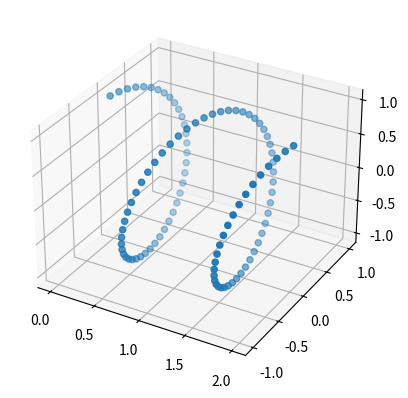
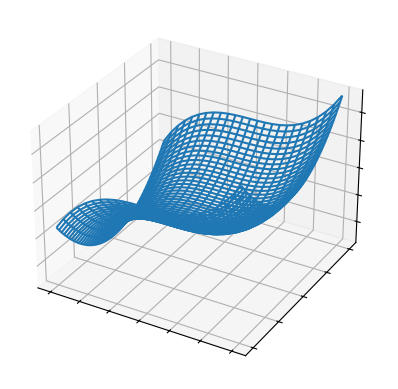
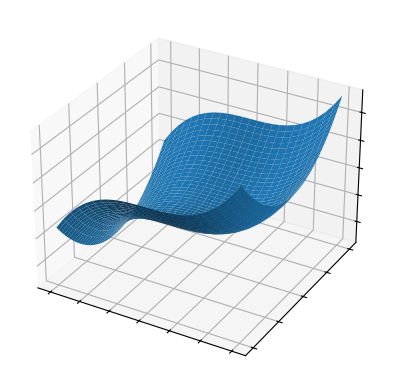

Write the Python code that produced these figures, in order.
#!/usr/bin/env python3
# -*- coding: utf-8 -*-
"""
Created on Mon Jun 10 16:45:01 2024

[redacted]
"""

import matplotlib.pyplot as plt
import numpy as np
from matplotlib import cm

x=np.linspace(0,2,100)
y=np.sin(2*np.pi*x)
z=np.cos(2*np.pi*x)

fig,ax=plt.subplots(subplot_kw={"projection": "3d"})
ax.scatter(x,y,z)

# Make data
x=np.linspace(-1.5,1.5,25)
y=np.linspace(-2,2,50)
[Xm,Ym]=np.meshgrid(x,y)

Zm=Xm**3+Ym**2
# Plot the surface
fig, ax = plt.subplots(subplot_kw={"projection": "3d"})
ax.plot_wireframe(Xm, Ym, Zm)

ax.set(xticklabels=[],
       yticklabels=[],
       zticklabels=[])

plt.show()


fig, ax = plt.subplots(subplot_kw={"projection": "3d"})
ax.plot_surface(Xm, Ym, Zm)

ax.set(xticklabels=[],
       yticklabels=[],
       zticklabels=[])

plt.show()